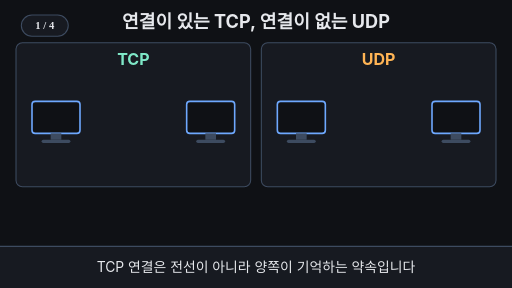
t = 0.00 s
t = 1.67 s: frame unchanged from t = 0.00 s, image omitted
t = 3.33 s: frame unchanged from t = 0.00 s, image omitted
t = 5.00 s: frame unchanged from t = 0.00 s, image omitted
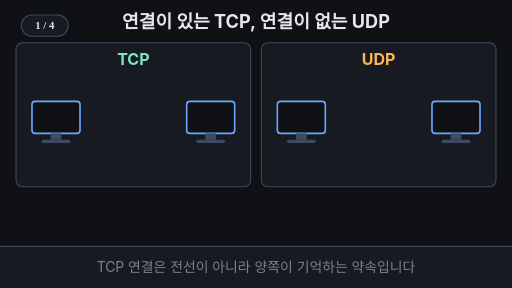
t = 6.67 s
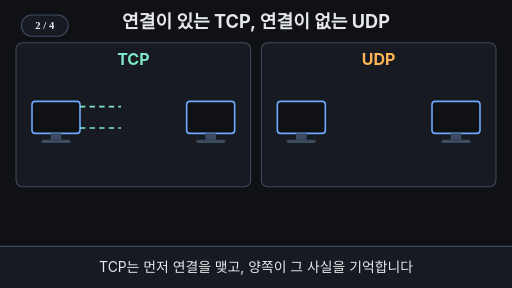
t = 8.33 s

The animated SVG that drew these frames (rendered in a browser with its animation timeline set to each time). Animation: 21 SMIL elements (animate=18,animateTransform=3); frames cover the first 8.33 s, repeats indefinitely.

<svg xmlns="http://www.w3.org/2000/svg" viewBox="0 0 960 540" width="960" height="540">
<rect width="960" height="540" fill="#0f1115"/>
<g aria-label="재생 단계"><rect x="40" y="28" width="88" height="40" rx="20" fill="#171a21" stroke="#3d4b60" stroke-width="2"/><text x="84" y="55" text-anchor="middle" font-size="20" font-weight="700" fill="#e6e8ec" opacity="1">1 / 4<animate attributeName="opacity" values="1;1;0;0" keyTimes="0;0.2;0.21;1" calcMode="discrete" dur="33.333s" repeatCount="indefinite"/></text><text x="84" y="55" text-anchor="middle" font-size="20" font-weight="700" fill="#e6e8ec" opacity="0">2 / 4<animate attributeName="opacity" values="0;0;1;1;0;0" keyTimes="0;0.2;0.21;0.49;0.5;1" calcMode="discrete" dur="33.333s" repeatCount="indefinite"/></text><text x="84" y="55" text-anchor="middle" font-size="20" font-weight="700" fill="#e6e8ec" opacity="0">3 / 4<animate attributeName="opacity" values="0;0;1;1;0;0" keyTimes="0;0.49;0.5;0.76;0.77;1" calcMode="discrete" dur="33.333s" repeatCount="indefinite"/></text><text x="84" y="55" text-anchor="middle" font-size="20" font-weight="700" fill="#e6e8ec" opacity="0">4 / 4<animate attributeName="opacity" values="0;0;1;1" keyTimes="0;0.76;0.77;1" calcMode="discrete" dur="33.333s" repeatCount="indefinite"/></text></g>
<defs>
<clipPath id="tubeClip"><rect x="150" y="190" width="0" height="60"><animate attributeName="width" dur="33.333s" repeatCount="indefinite" keyTimes="0;0.2;0.33;1" values="0;0;200;200"/></rect></clipPath>
</defs>
<g font-family="-apple-system,'Apple SD Gothic Neo','Segoe UI',sans-serif">
<text x="480" y="52" text-anchor="middle" font-size="34" font-weight="700" fill="#e6e8ec">연결이 있는 TCP, 연결이 없는 UDP</text>

<!-- panels -->
<rect x="30" y="80" width="440" height="270" rx="12" fill="#171a21" stroke="#3d4b60" stroke-width="2"/>
<rect x="490" y="80" width="440" height="270" rx="12" fill="#171a21" stroke="#3d4b60" stroke-width="2"/>
<text x="250" y="122" text-anchor="middle" font-size="30" font-weight="700" fill="#7ee7c7">TCP</text>
<text x="710" y="122" text-anchor="middle" font-size="30" font-weight="700" fill="#ffb454">UDP</text>

<!-- computers -->
<g fill="#0f1115" stroke="#6ea8fe" stroke-width="3">
<rect x="60" y="190" width="90" height="60" rx="6"/><rect x="350" y="190" width="90" height="60" rx="6"/>
<rect x="520" y="190" width="90" height="60" rx="6"/><rect x="810" y="190" width="90" height="60" rx="6"/>
</g>
<g fill="#3d4b60">
<rect x="95" y="250" width="20" height="12"/><rect x="78" y="262" width="54" height="6" rx="3"/>
<rect x="385" y="250" width="20" height="12"/><rect x="368" y="262" width="54" height="6" rx="3"/>
<rect x="555" y="250" width="20" height="12"/><rect x="538" y="262" width="54" height="6" rx="3"/>
<rect x="845" y="250" width="20" height="12"/><rect x="828" y="262" width="54" height="6" rx="3"/>
</g>

<!-- TCP: dashed logical tube (not a wire) -->
<g clip-path="url(#tubeClip)" stroke="#7ee7c7" stroke-width="3" stroke-dasharray="10 8">
<animate attributeName="opacity" dur="33.333s" repeatCount="indefinite" keyTimes="0;0.95;1" values="1;1;0"/>
<line x1="150" y1="200" x2="350" y2="200"/><line x1="150" y1="240" x2="350" y2="240"/>
</g>
<text x="250" y="186" text-anchor="middle" font-size="24" font-weight="700" fill="#7ee7c7" opacity="0">연결(약속)<animate attributeName="opacity" dur="33.333s" repeatCount="indefinite" keyTimes="0;0.25;0.3;0.95;1" values="0;0;1;1;0"/></text>

<!-- TCP: both sides remember -->
<g opacity="0"><animate attributeName="opacity" dur="33.333s" repeatCount="indefinite" keyTimes="0;0.33;0.38;0.95;1" values="0;0;1;1;0"/>
<rect x="50" y="140" width="110" height="36" rx="18" fill="#0f1115" stroke="#7ee7c7" stroke-width="2"/>
<text x="105" y="166" text-anchor="middle" font-size="24" fill="#7ee7c7">기억 중</text>
<rect x="340" y="140" width="110" height="36" rx="18" fill="#0f1115" stroke="#7ee7c7" stroke-width="2"/>
<text x="395" y="166" text-anchor="middle" font-size="24" fill="#7ee7c7">기억 중</text>
</g>

<!-- TCP: box goes through tube -->
<g opacity="0">
<animate attributeName="opacity" dur="33.333s" repeatCount="indefinite" keyTimes="0;0.5;0.52;0.63;0.65;1" values="0;0;1;1;0;0"/>
<animateTransform attributeName="transform" type="translate" dur="33.333s" repeatCount="indefinite" keyTimes="0;0.5;0.64;1" values="0 0;0 0;148 0;148 0"/>
<rect x="158" y="205" width="36" height="30" rx="3" fill="#ffb454"/>
<line x1="176" y1="205" x2="176" y2="235" stroke="#0f1115" stroke-width="3"/>
</g>
<!-- TCP: ack comes back -->
<g opacity="0">
<animate attributeName="opacity" dur="33.333s" repeatCount="indefinite" keyTimes="0;0.65;0.67;0.95;1" values="0;0;1;1;0"/>
<animateTransform attributeName="transform" type="translate" dur="33.333s" repeatCount="indefinite" keyTimes="0;0.66;0.79;1" values="0 0;0 0;-88 0;-88 0"/>
<rect x="244" y="203" width="100" height="34" rx="17" fill="#7ee7c7"/>
<text x="294" y="228" text-anchor="middle" font-size="24" font-weight="700" fill="#0f1115">받았음</text>
</g>

<!-- UDP: postcard flies one way, no tube -->
<g opacity="0">
<animate attributeName="opacity" dur="33.333s" repeatCount="indefinite" keyTimes="0;0.5;0.52;0.68;0.71;1" values="0;0;1;1;0;0"/>
<animateTransform attributeName="transform" type="translate" dur="33.333s" repeatCount="indefinite" keyTimes="0;0.5;0.59;0.68;1" values="0 0;0 0;69 -40;138 0;138 0"/>
<rect x="618" y="205" width="46" height="30" rx="2" fill="#e6e8ec"/>
<rect x="650" y="209" width="10" height="10" fill="#6ea8fe"/>
<line x1="623" y1="222" x2="644" y2="222" stroke="#9aa3b2" stroke-width="2"/>
<line x1="623" y1="229" x2="644" y2="229" stroke="#9aa3b2" stroke-width="2"/>
</g>
<text x="710" y="312" text-anchor="middle" font-size="24" fill="#9aa3b2" opacity="0">돌아오는 신호 없음<animate attributeName="opacity" dur="33.333s" repeatCount="indefinite" keyTimes="0;0.71;0.75;0.95;1" values="0;0;1;1;0"/></text>

<!-- closing labels -->
<text x="250" y="402" text-anchor="middle" font-size="28" font-weight="700" fill="#7ee7c7" opacity="0">연결을 기억함<animate attributeName="opacity" dur="33.333s" repeatCount="indefinite" keyTimes="0;0.76;0.79;0.95;0.99;1" values="0;0;1;1;0;0"/></text>
<text x="710" y="402" text-anchor="middle" font-size="28" font-weight="700" fill="#ffb454" opacity="0">연결 없음<animate attributeName="opacity" dur="33.333s" repeatCount="indefinite" keyTimes="0;0.76;0.79;0.95;0.99;1" values="0;0;1;1;0;0"/></text>

<!-- subtitle bar -->
<rect x="0" y="462" width="960" height="78" fill="#171a21"/><line x1="0" y1="462" x2="960" y2="462" stroke="#3d4b60" stroke-width="2"/>
<g font-size="26" fill="#e6e8ec" text-anchor="middle">
<text x="480" y="510" opacity="1">TCP 연결은 전선이 아니라 양쪽이 기억하는 약속입니다<animate attributeName="opacity" dur="33.333s" repeatCount="indefinite" keyTimes="0;0.19;0.21;0.95;0.98;1" values="1;1;0;0;1;1"/></text>
<text x="480" y="510" opacity="0">TCP는 먼저 연결을 맺고, 양쪽이 그 사실을 기억합니다<animate attributeName="opacity" dur="33.333s" repeatCount="indefinite" keyTimes="0;0.2;0.22;0.48;0.5;1" values="0;0;1;1;0;0"/></text>
<text x="480" y="510" opacity="0">TCP는 '받았음'이 돌아오고, UDP는 보내면 끝입니다<animate attributeName="opacity" dur="33.333s" repeatCount="indefinite" keyTimes="0;0.49;0.51;0.75;0.77;1" values="0;0;1;1;0;0"/></text>
<text x="480" y="510" opacity="0">TCP는 연결을 기억하고, UDP에는 연결이 없습니다<animate attributeName="opacity" dur="33.333s" repeatCount="indefinite" keyTimes="0;0.76;0.78;0.94;0.96;1" values="0;0;1;1;0;0"/></text>
</g>
</g>
</svg>
